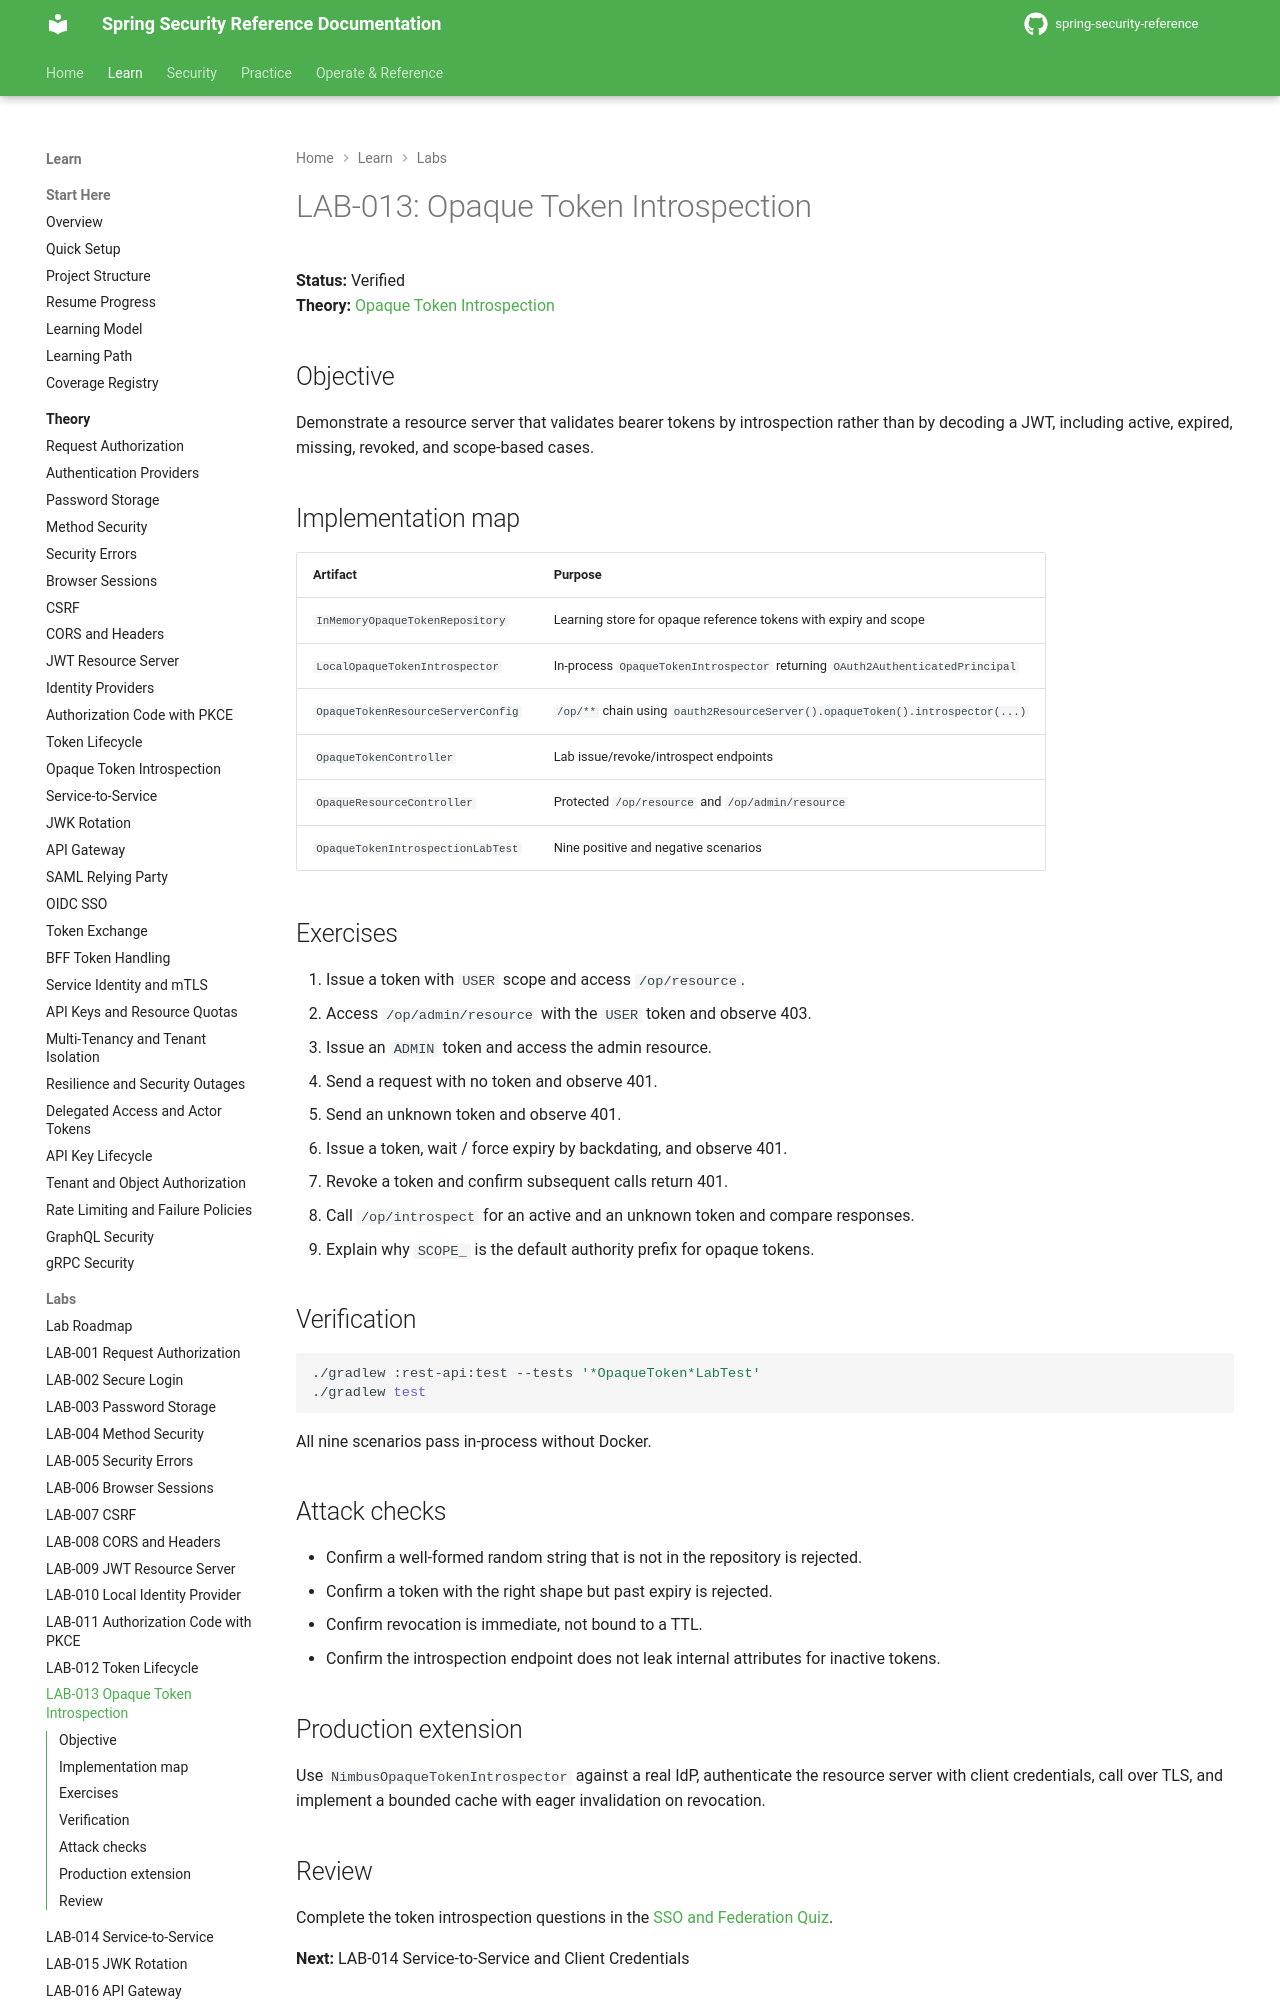

repository: nitinkc/spring-security-reference · page: tutorials/lab-013-opaque-token-introspection/index.html · generator: mkdocs

# LAB-013: Opaque Token Introspection

**Status:** Verified  
**Theory:** [Opaque Token Introspection](../theory/opaque-token-introspection.md)

## Objective

Demonstrate a resource server that validates bearer tokens by introspection rather than by decoding a JWT, including active, expired, missing, revoked, and scope-based cases.

## Implementation map

| Artifact | Purpose |
|---|---|
| `InMemoryOpaqueTokenRepository` | Learning store for opaque reference tokens with expiry and scope |
| `LocalOpaqueTokenIntrospector` | In-process `OpaqueTokenIntrospector` returning `OAuth2AuthenticatedPrincipal` |
| `OpaqueTokenResourceServerConfig` | `/op/**` chain using `oauth2ResourceServer().opaqueToken().introspector(...)` |
| `OpaqueTokenController` | Lab issue/revoke/introspect endpoints |
| `OpaqueResourceController` | Protected `/op/resource` and `/op/admin/resource` |
| `OpaqueTokenIntrospectionLabTest` | Nine positive and negative scenarios |

## Exercises

1. Issue a token with `USER` scope and access `/op/resource`.
2. Access `/op/admin/resource` with the `USER` token and observe 403.
3. Issue an `ADMIN` token and access the admin resource.
4. Send a request with no token and observe 401.
5. Send an unknown token and observe 401.
6. Issue a token, wait / force expiry by backdating, and observe 401.
7. Revoke a token and confirm subsequent calls return 401.
8. Call `/op/introspect` for an active and an unknown token and compare responses.
9. Explain why `SCOPE_` is the default authority prefix for opaque tokens.

## Verification

```bash
./gradlew :rest-api:test --tests '*OpaqueToken*LabTest'
./gradlew test
```

All nine scenarios pass in-process without Docker.
